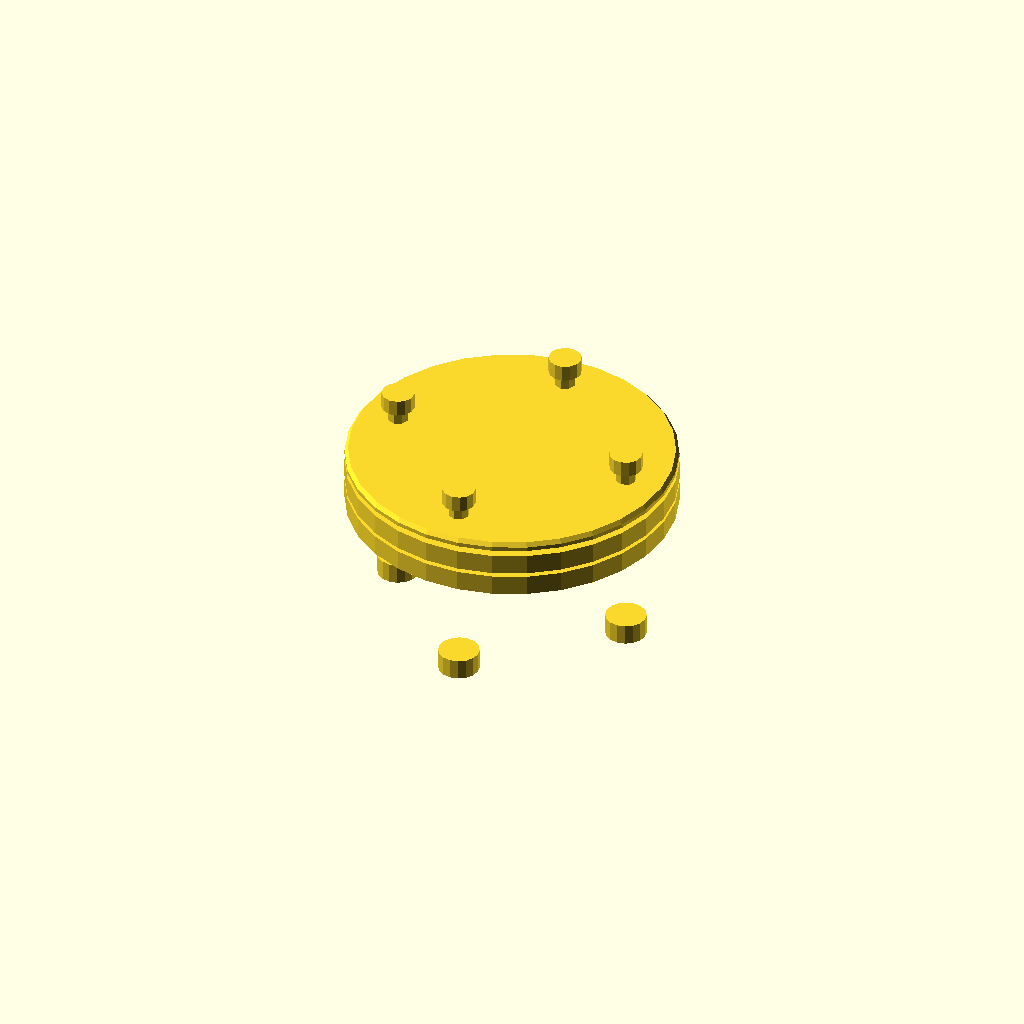
Cell 1: the model at its default parameters.
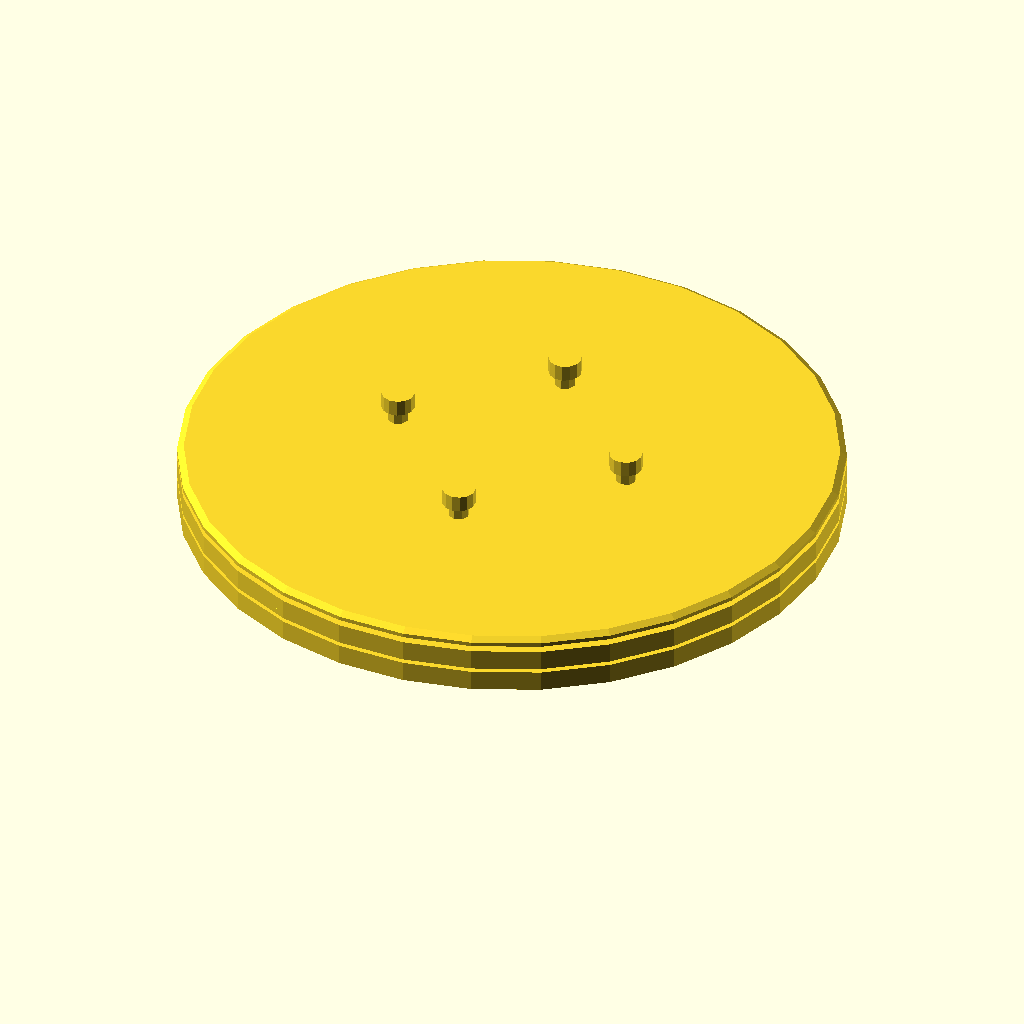
Cell 2 — flange_diameter set to 160, the other parameters unchanged.
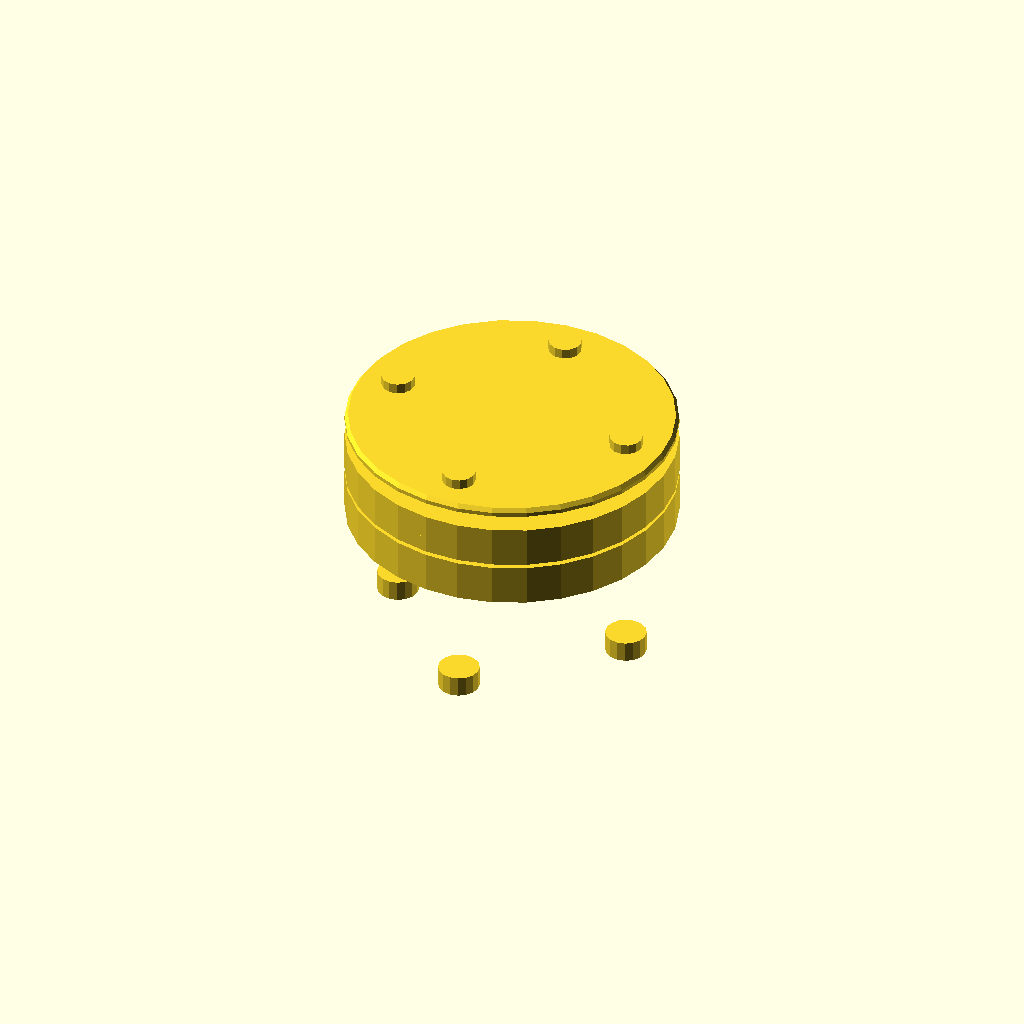
Cell 3: the same model with flange_thickness = 10.
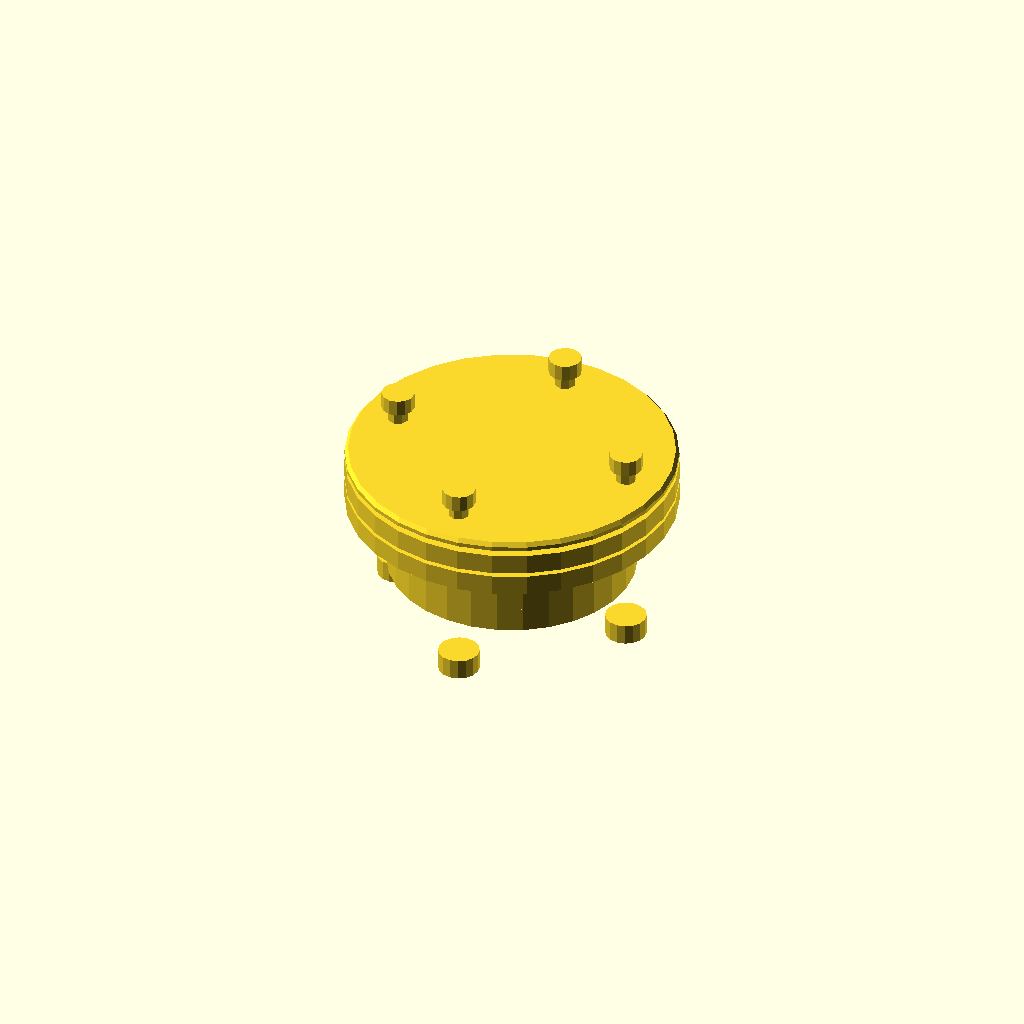
Cell 4 — hub_diameter set to 60, the other parameters unchanged.
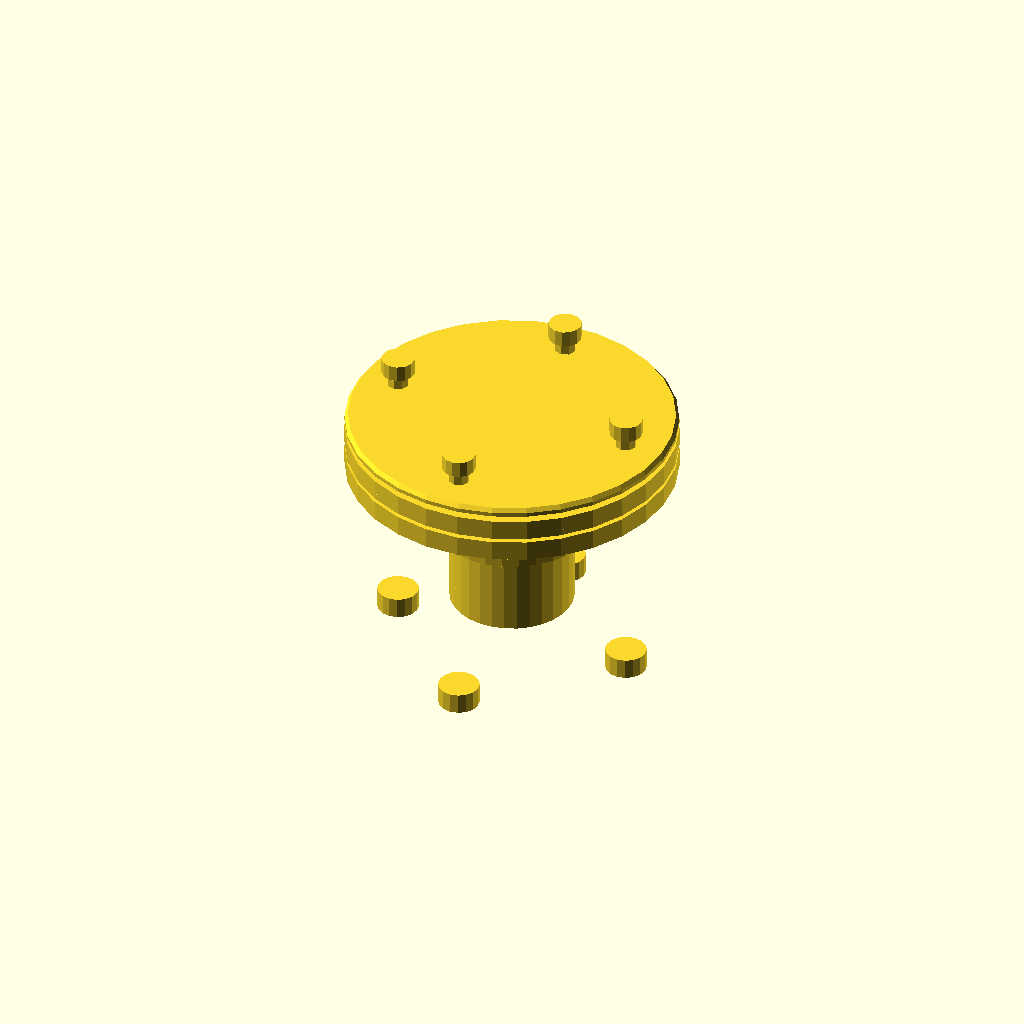
Cell 5: the same model with hub_length = 40.
One fixed orthographic camera (rotation 55°, 0°, 25°; colour scheme Cornfield) for every cell.
The OpenSCAD source (2025-02-24/folder_obj35_2025-02-24_10-06-49/folder_obj35_2025-02-24_10-06-49/output_1/scad_file_2025-02-24_10-08-34.scad):

// Parameters
flange_diameter = 80;
flange_thickness = 5;
hub_diameter = 30;
hub_length = 20;
shaft_hole_diameter = 15;
bolt_hole_diameter = 5;
bolt_circle_diameter = 60;
bolt_length = 25;
bolt_head_diameter = 8;
bolt_head_height = 4;
nut_diameter = 10;
nut_thickness = 5;
num_bolts = 4;
hub_recess_depth = 3;
hub_recess_diameter = 40;

// Function to create a flange hub with additional structural details
module flange_hub() {
    difference() {
        union() {
            // Flange with outer contour refinements
            cylinder(h=flange_thickness, d=flange_diameter, center=true);
            
            // Hub with inner recess and outer contour refinements
            translate([0, 0, -hub_length/2])
                cylinder(h=hub_length, d=hub_diameter, center=true);
            
            // Additional recess for structural refinement
            translate([0, 0, -hub_length/2 + hub_recess_depth])
                cylinder(h=hub_recess_depth, d=hub_recess_diameter, center=true);
        }
        
        // Shaft hole
        cylinder(h=hub_length + flange_thickness + 2, d=shaft_hole_diameter, center=true);
        
        // Bolt holes
        for (i = [0:num_bolts-1]) {
            angle = i * 360 / num_bolts;
            translate([bolt_circle_diameter/2 * cos(angle), bolt_circle_diameter/2 * sin(angle), 0])
                cylinder(h=flange_thickness + 2, d=bolt_hole_diameter, center=true);
        }
    }
}

// Function to create a diaphragm with curvature and integration refinements
module diaphragm() {
    difference() {
        // Slightly curved diaphragm for better integration
        hull() {
            translate([0, 0, -0.5])
                cylinder(h=1, d=flange_diameter, center=true);
            translate([0, 0, 0.5])
                cylinder(h=1, d=flange_diameter * 0.98, center=true);
        }
        
        // Bolt holes
        for (i = [0:num_bolts-1]) {
            angle = i * 360 / num_bolts;
            translate([bolt_circle_diameter/2 * cos(angle), bolt_circle_diameter/2 * sin(angle), 0])
                cylinder(h=3, d=bolt_hole_diameter, center=true);
        }
    }
}

// Function to create a properly aligned bolt
module bolt() {
    union() {
        // Bolt shaft
        cylinder(h=bolt_length, d=bolt_hole_diameter, center=true);
        
        // Bolt head
        translate([0, 0, bolt_length/2])
            cylinder(h=bolt_head_height, d=bolt_head_diameter, center=true);
    }
}

// Function to create a properly aligned nut
module nut() {
    cylinder(h=nut_thickness, d=nut_diameter, center=true);
}

// Assembly with corrected bolt and nut alignment
module coupling() {
    translate([0, 0, hub_length/2])
        flange_hub();
    
    translate([0, 0, hub_length/2 + flange_thickness])
        diaphragm();
    
    translate([0, 0, hub_length/2 + flange_thickness + 1])
        flange_hub();
    
    translate([0, 0, hub_length/2 + flange_thickness * 2 + 1])
        diaphragm();

    // Bolts and nuts correctly positioned
    for (i = [0:num_bolts-1]) {
        angle = i * 360 / num_bolts;
        translate([bolt_circle_diameter/2 * cos(angle), bolt_circle_diameter/2 * sin(angle), hub_length/2 + flange_thickness])
            rotate([0, 0, angle])
                bolt();
        
        translate([bolt_circle_diameter/2 * cos(angle), bolt_circle_diameter/2 * sin(angle), -hub_length/2 - flange_thickness - nut_thickness])
            rotate([0, 0, angle])
                nut();
    }
}

// Render the coupling
coupling();
Customizer parameters (derived from the source; name, type, default, range or options):
flange_diameter: number, default 80
flange_thickness: number, default 5
hub_diameter: number, default 30
hub_length: number, default 20
shaft_hole_diameter: number, default 15
bolt_hole_diameter: number, default 5
bolt_circle_diameter: number, default 60
bolt_length: number, default 25
bolt_head_diameter: number, default 8
bolt_head_height: number, default 4
nut_diameter: number, default 10
nut_thickness: number, default 5
num_bolts: number, default 4
hub_recess_depth: number, default 3
hub_recess_diameter: number, default 40
